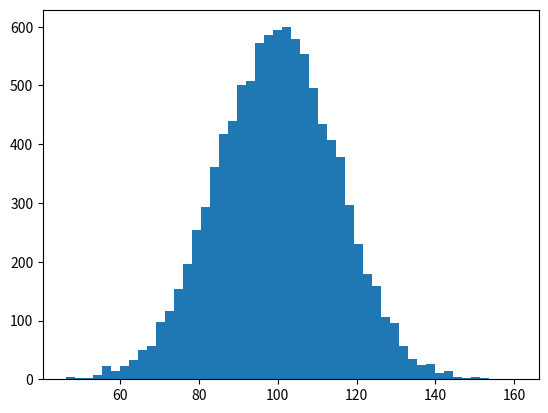

Python code for this plot: (Note: this script raises an exception after producing the figure.)
import numpy as np
import matplotlib.pyplot as plt

if __name__ == '__main__':
    mu, sigma = 100, 15
    x = mu + sigma * np.random.randn(10000)

    n, bins, patches = plt.hist(x, 50, normed=1, facecolor='g', alpha=0.75)
    plt.xlabel('Smarts')
    plt.ylabel('Probability')
    plt.title('Histogram of IQ')
    plt.text(60, .025, r'$\mu=100,\ \sigma=15$')
    plt.axis([40, 160, 0, 0.03])
    plt.grid(True)
    plt.show()
